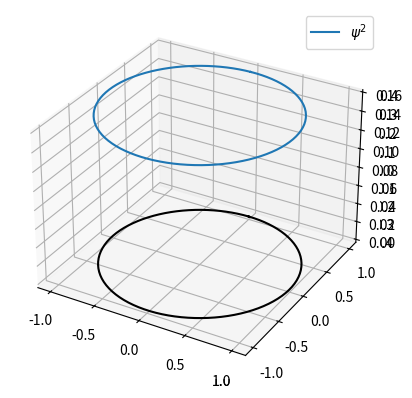

The matplotlib source for this figure:
#!/usr/bin/env python
# coding: utf-8

# # Partícula en el anillo

# Es el sistema de una partícula moviéndose en una trayectoria de radio constante tal que $x^2 + y^2 = r^2$.
# 
# 
# ```{admonition} Inserto matemático: Hamiltoniano del sistema
# :class: dropdown
# El Hamiltoniano para una partícula en dos dimensiones, tanto en coordenadas cartesianas como en coordenadas polares es
# 
# $$
# H = -\frac{\hbar^2}{2m} \left( \frac{\partial^2}{\partial x^2} + \frac{\partial^2}{\partial y^2} \right) = -\frac{\hbar^2}{2mr^2} \left( \frac{\partial^2}{\partial r^2} + \frac{1}{r} \frac{\partial}{\partial r} + \frac{1}{r^2} \frac{\partial^2}{\partial \phi^2} \right)
# $$
# 
# Como $r$ es constante en el anillo, entonces se eliminan las derivadas respecto a $r$, y el Hamiltoniano se vuelve más simple
# 
# $$
# H = -\frac{\hbar^2}{2mr^2} \frac{d^2}{d\phi^2}
# $$
# 
# Al sustituir el Hamiltoniano en la ecuación de Schrödinger, se obtiene
# 
# $$
# -\frac{\hbar^2}{2mr^2} \frac{d^2}{d\phi^2} \psi = E \psi
# $$
# ```
# 
# La solución a la ecuación diferencial tiene la forma
# 
# $$
# \psi = Ae^{im_l\phi} + Be^{-im_l\phi}
# $$
# 
# con $m_l = ( 2mr^2 E/\hbar^2 )^{1/2}$. Despejando se obtiene que 
# 
# $$
# E = \frac{\hbar^2 m_l^2}{2mr^2}
# $$
# 
# ```{admonition} Inserto matemático: Condiciones a la frontera
# :class: dropdown
# 
# Debido a que la eigenfunción debe ser contínua, y a que la partícula se mueve en un anillo, debe de cumplirse la condición cíclica $\psi(\phi) = \psi(\phi+2\pi)$, es decir que al dar una vuelta, la eigenfunción debe terminar en el mismo punto donde comenzó. Sustituyendo la eigenfunción en la condición cíclica se obtiene
# 
# $$
# Ae^{im_l\phi} + Be^{-im_l\phi} = Ae^{im_l\phi}e^{im_l2\pi} + Be^{-im_l\phi}e^{-im_l2\pi}
# $$
# 
# Para que la igualdad anterior pueda cumplirse, $m_l$ debe ser un número entero, tal que se cumpla $e^{im_l2\pi}=e^{-im_l2\pi}=1$. Esto origina la cuantización $m_l = {0, \pm 1, \pm 2, \cdots}$.
# ```
# 
# Tras aplicar las condiciones a la frontera, normalizar y con B=0,
# 
# $$
# \psi = \left( \frac{1}{2\pi} \right)^{1/2} e^{i m_l \phi} = \left( \frac{1}{2\pi} \right)^{1/2} \cos(m_l \phi) + i \left( \frac{1}{2\pi} \right)^{1/2} \sin(m_l \phi)
# $$

# **Grafique la función de onda y su cuadrado para $m_l=1$**

# In[1]:


# Gráfica


# In[2]:


# Gráfica

import numpy as np
import matplotlib.pyplot as plt

#Número cuántico
ml=1

#Coordenadas polares
phi = np.linspace(0, 2 * np.pi, 100)
r=1.0
psi_r = np.sqrt(1/(2*np.pi))*np.cos(ml*phi)
psi_i = np.sqrt(1/(2*np.pi))*np.sin(ml*phi)

#Gráfica de la función de onda
ax = plt.axes(projection='3d')
x = r * np.sin(phi)
y = r * np.cos(phi)
ax.plot(x, y, 0, color='k') #Eje de la gráfica
ax.plot(x, y, psi_r, label='$Re(\psi)$')
ax.plot(x, y, psi_i, label='$Im(\psi)$')
ax.legend()
plt.show()

#Gráfica del cuadrado de la función de onda
ax = plt.axes(projection='3d')
x = r * np.sin(phi)
y = r * np.cos(phi)
ax.plot(x, y, 0, color='k') #Eje de la gráfica
ax.plot(x, y, ((psi_r+1J*psi_i)*(psi_r-1J*psi_i)).real, label='$\psi^2$')
ax.legend()
plt.show()


# ## Referencias

# - P. W. Atkins, y R. Friedman, Molecular Quantum Mechanics (Oxford University Press, 2005).
# - J.D. McGervey, Quantum Mechanics: Concepts and Applications (Academic Press, 2017).
# - I.N. Levine, D.H. Busch, y H. Shull, Quantum chemistry (Pearson Prentice Hall Upper Saddle River, NJ, 2009).
# - D.A. McQuarrie y J.D. Simon, Physical Chemistry: A Molecular Approach (University Science Books, 1997).
